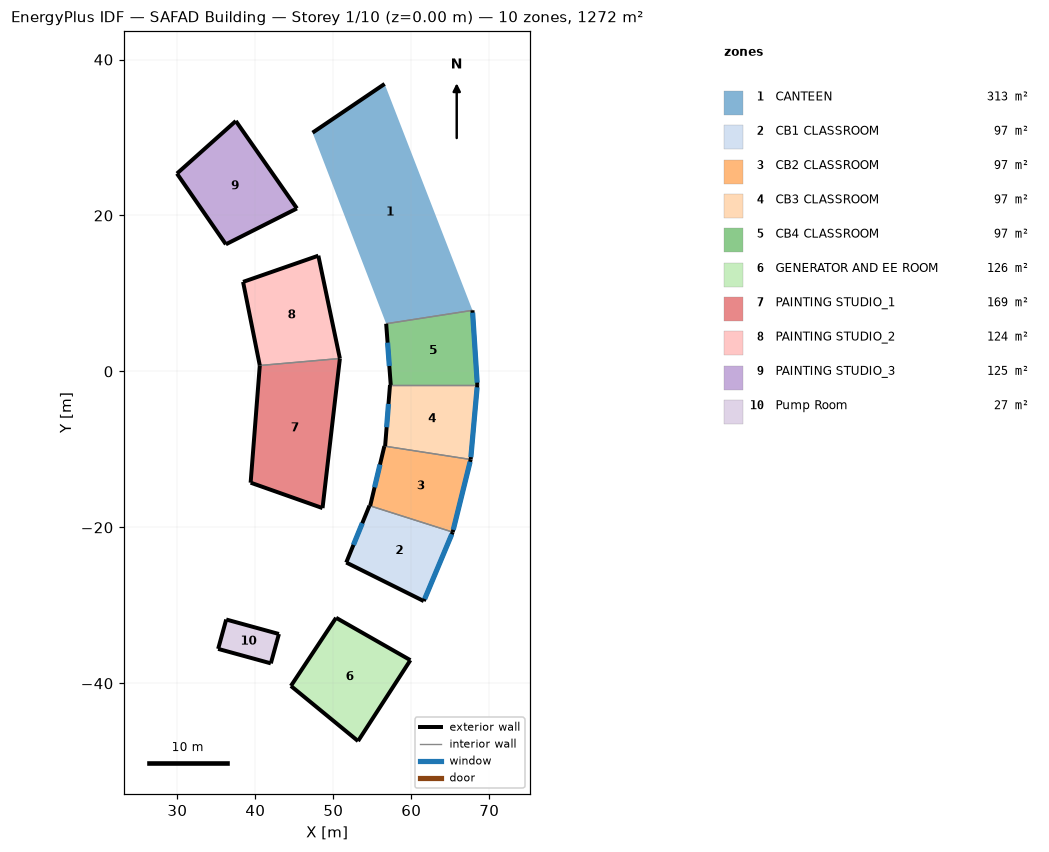
=== STOREY PLAN SPEC (per zone: floor XY polygon, exterior-wall plan segments, windows/doors) ===
zone 1: CANTEEN  (313.1 m²)
  floor: (56.58, 36.87) (67.85, 7.83) (56.78, 6.12) (47.34, 30.62)
  exterior wall: (56.58, 36.87) – (47.34, 30.62)  [11.2 m]
  interior walls: 1
zone 2: CB1 CLASSROOM  (97.1 m²)
  floor: (65.31, -20.61) (61.60, -29.46) (51.66, -24.51) (54.63, -17.21)
  exterior wall: (61.60, -29.46) – (65.31, -20.61)  [9.6 m]
    window: (61.72, -29.18) – (65.19, -20.88)  [21.2 m²]
  exterior wall: (51.66, -24.51) – (61.60, -29.46)  [11.1 m]
  exterior wall: (54.63, -17.21) – (51.66, -24.51)  [7.9 m]
    window: (53.71, -19.47) – (52.58, -22.25)  [6.0 m²]
  interior walls: 1
zone 3: CB2 CLASSROOM  (97.1 m²)
  floor: (67.62, -11.30) (65.31, -20.61) (54.73, -17.24) (56.55, -9.58)
  exterior wall: (65.31, -20.61) – (67.62, -11.30)  [9.6 m]
    window: (65.38, -20.32) – (67.54, -11.59)  [21.2 m²]
  exterior wall: (56.55, -9.58) – (54.73, -17.24)  [7.9 m]
    window: (55.98, -11.95) – (55.29, -14.87)  [6.0 m²]
  interior walls: 2
zone 4: CB3 CLASSROOM  (97.1 m²)
  floor: (68.47, -1.74) (67.62, -11.30) (56.64, -9.59) (57.27, -1.74)
  exterior wall: (67.62, -11.30) – (68.47, -1.74)  [9.6 m]
    window: (67.64, -11.00) – (68.44, -2.04)  [21.2 m²]
  exterior wall: (57.27, -1.74) – (56.64, -9.59)  [7.9 m]
    window: (57.07, -4.17) – (56.84, -7.16)  [6.0 m²]
  interior walls: 2
zone 5: CB4 CLASSROOM  (97.1 m²)
  floor: (67.85, 7.83) (68.47, -1.74) (57.36, -1.74) (56.78, 6.12)
  exterior wall: (68.47, -1.74) – (67.85, 7.83)  [9.6 m]
    window: (68.45, -1.44) – (67.87, 7.53)  [21.2 m²]
  exterior wall: (56.78, 6.12) – (57.36, -1.74)  [7.9 m]
    window: (56.96, 3.69) – (57.18, 0.70)  [6.0 m²]
  interior walls: 2
zone 6: GENERATOR AND EE ROOM  (125.8 m²)
  floor: (59.88, -37.03) (53.17, -47.41) (44.56, -40.34) (50.35, -31.60)
  exterior wall: (53.17, -47.41) – (59.88, -37.03)  [12.4 m]
  exterior wall: (59.88, -37.03) – (50.35, -31.60)  [11.0 m]
  exterior wall: (44.56, -40.34) – (53.17, -47.41)  [11.1 m]
  exterior wall: (50.35, -31.60) – (44.56, -40.34)  [10.5 m]
zone 7: PAINTING STUDIO_1  (168.7 m²)
  floor: (50.84, 1.66) (48.62, -17.53) (39.40, -14.27) (40.57, 0.76)
  exterior wall: (48.62, -17.53) – (50.84, 1.66)  [19.3 m]
  exterior wall: (40.57, 0.76) – (39.40, -14.27)  [15.1 m]
  exterior wall: (39.40, -14.27) – (48.62, -17.53)  [9.8 m]
  interior walls: 1
zone 8: PAINTING STUDIO_2  (124.3 m²)
  floor: (48.08, 14.84) (50.84, 1.66) (40.57, 0.76) (38.43, 11.48)
  exterior wall: (38.43, 11.48) – (40.57, 0.76)  [10.9 m]
  exterior wall: (48.08, 14.84) – (38.43, 11.48)  [10.2 m]
  exterior wall: (50.84, 1.66) – (48.08, 14.84)  [13.5 m]
  interior walls: 1
zone 9: PAINTING STUDIO_3  (124.5 m²)
  floor: (37.50, 32.12) (45.33, 20.90) (36.22, 16.30) (29.95, 25.38)
  exterior wall: (45.33, 20.90) – (37.50, 32.12)  [13.7 m]
  exterior wall: (37.50, 32.12) – (29.95, 25.38)  [10.1 m]
  exterior wall: (36.22, 16.30) – (45.33, 20.90)  [10.2 m]
  exterior wall: (29.95, 25.38) – (36.22, 16.30)  [11.0 m]
zone 10: Pump Room  (27.4 m²)
  floor: (43.02, -33.68) (41.99, -37.44) (35.23, -35.59) (36.26, -31.82)
  exterior wall: (36.26, -31.82) – (35.23, -35.59)  [3.9 m]
  exterior wall: (43.02, -33.68) – (36.26, -31.82)  [7.0 m]
  exterior wall: (35.23, -35.59) – (41.99, -37.44)  [7.0 m]
  exterior wall: (41.99, -37.44) – (43.02, -33.68)  [3.9 m]

=== DERIVED (storey summary) ===
Building: SAFAD Building
Storey: 1 of 10  (floor level z = 0.00 m)
Storey gross floor area: 1272.3 m²
Zones on this storey: 10
  - CANTEEN: floor 313.1 m²; exterior wall 11.2 m (30.8 m²); WWR 0.0%
  - CB1 CLASSROOM: floor 97.1 m²; exterior wall 28.6 m (78.9 m²); 2 window(s) 27.2 m²; WWR 34.5%
  - CB2 CLASSROOM: floor 97.1 m²; exterior wall 17.5 m (48.2 m²); 2 window(s) 27.2 m²; WWR 56.5%
  - CB3 CLASSROOM: floor 97.1 m²; exterior wall 17.5 m (48.2 m²); 2 window(s) 27.2 m²; WWR 56.5%
  - CB4 CLASSROOM: floor 97.1 m²; exterior wall 17.5 m (48.2 m²); 2 window(s) 27.2 m²; WWR 56.5%
  - GENERATOR AND EE ROOM: floor 125.8 m²; exterior wall 45.0 m (124.1 m²); WWR 0.0%
  - PAINTING STUDIO_1: floor 168.7 m²; exterior wall 44.2 m (144.4 m²); WWR 0.0%
  - PAINTING STUDIO_2: floor 124.3 m²; exterior wall 34.6 m (113.2 m²); WWR 0.0%
  - PAINTING STUDIO_3: floor 124.5 m²; exterior wall 45.0 m (147.3 m²); WWR 0.0%
  - Pump Room: floor 27.4 m²; exterior wall 21.8 m (60.3 m²); WWR 0.0%
Zone adjacency: (none detected)